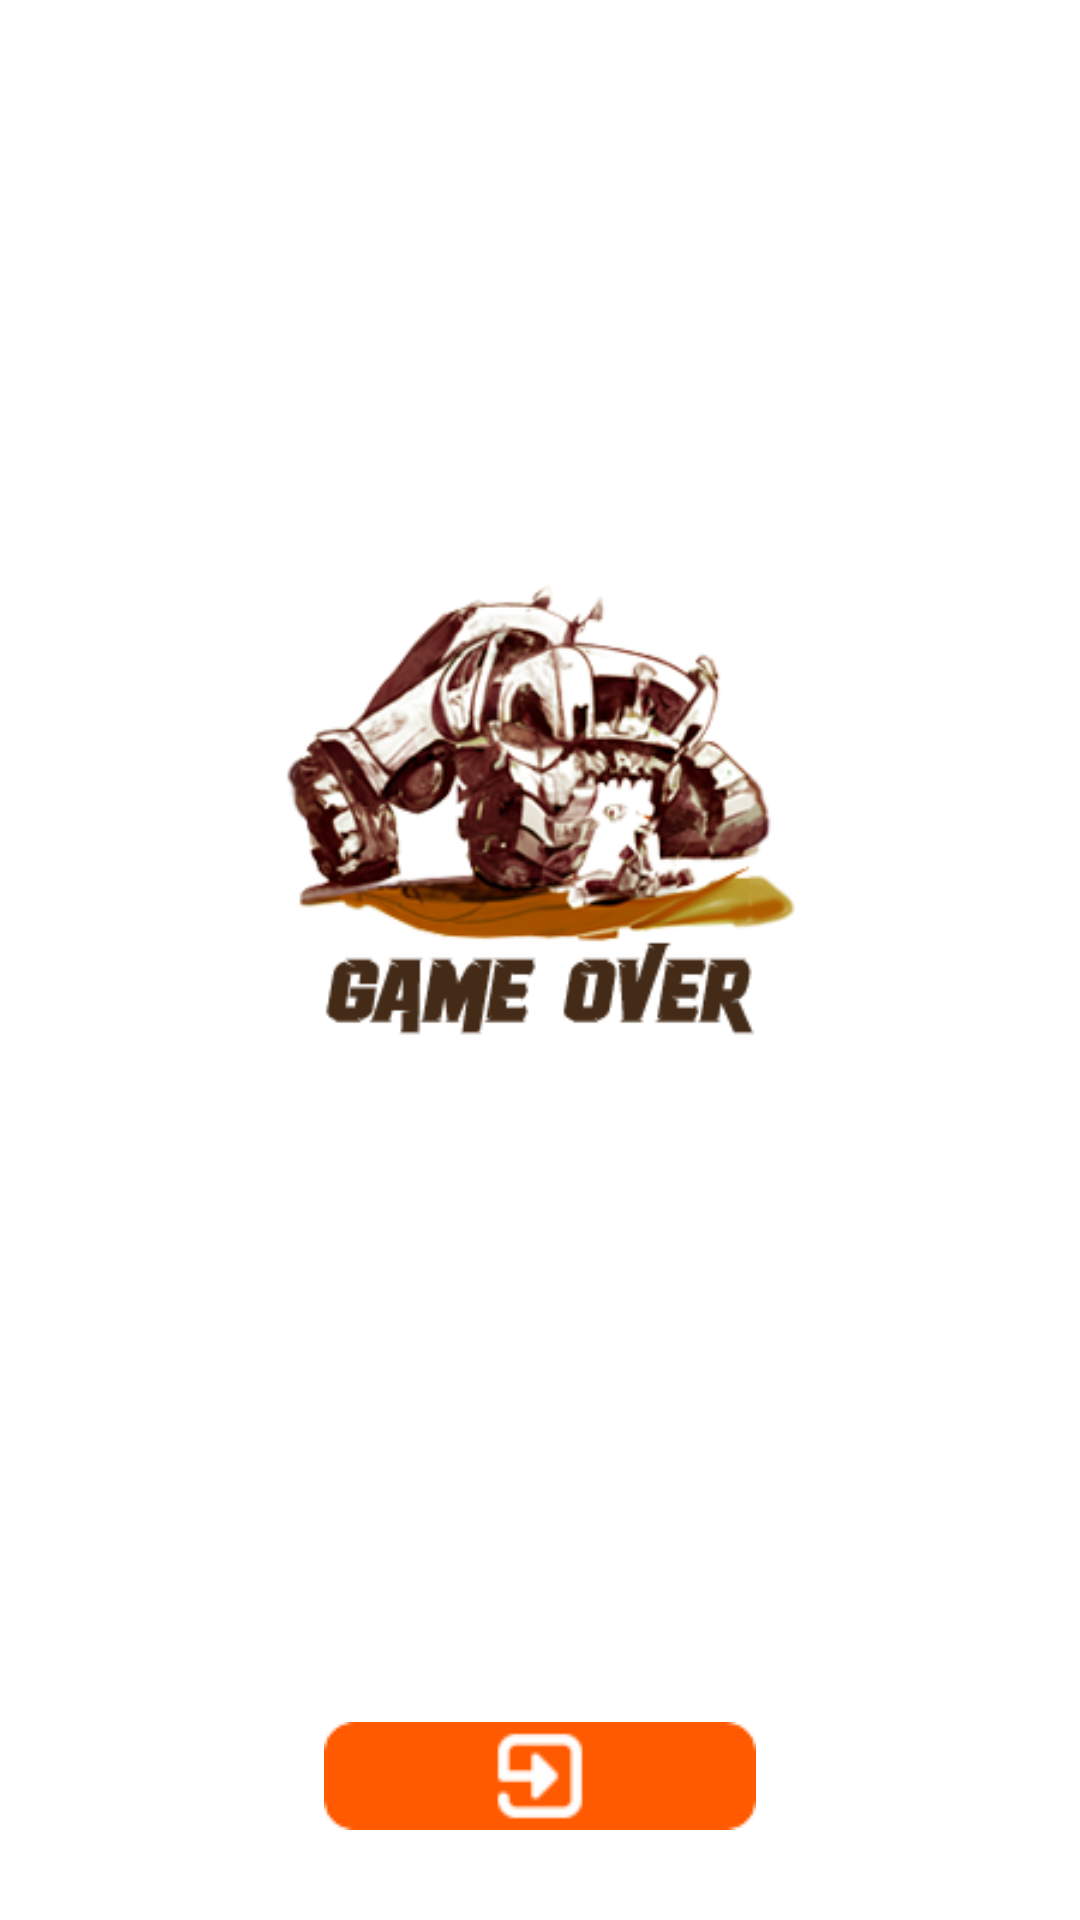

Here is an Android app screen rendered from its layout file. Give the layout XML and the strings, colors and styles it references.
<!-- AndroidManifest.xml: application theme Theme.Slots -->
<!-- res/layout/dialog_layout.xml -->
<?xml version="1.0" encoding="utf-8"?>
<androidx.constraintlayout.widget.ConstraintLayout xmlns:android="http://schemas.android.com/apk/res/android"
    xmlns:app="http://schemas.android.com/apk/res-auto"
    android:layout_width="match_parent"
    android:layout_height="match_parent"
    android:background="@color/white">

    <ImageView
        android:id="@+id/gameOverImage"
        android:layout_width="wrap_content"
        android:layout_height="wrap_content"
        android:contentDescription="@string/game_over"
        android:src="@drawable/game_over"
        app:layout_constraintBottom_toBottomOf="parent"
        app:layout_constraintEnd_toEndOf="parent"
        app:layout_constraintStart_toStartOf="parent"
        app:layout_constraintTop_toTopOf="parent" />

    <ImageView
        android:id="@+id/buttonReplay"
        android:layout_width="0dp"
        android:layout_height="wrap_content"
        android:layout_marginBottom="30dp"
        android:contentDescription="@string/button_replay_the_game"
        android:src="@drawable/button_replay"
        app:layout_constraintBottom_toBottomOf="@id/gameOverImage"
        app:layout_constraintEnd_toEndOf="parent"
        app:layout_constraintStart_toStartOf="parent" />


</androidx.constraintlayout.widget.ConstraintLayout>
<!-- resources referenced by this layout -->
<resources>
  <!-- drawable button_replay: png bitmap (drawable, 1142 bytes) -->
  <!-- drawable game_over: png bitmap (drawable, 68947 bytes) -->
  <string name="button_replay_the_game">Button replay the game</string>
  <string name="game_over">Game over</string>
  <style name="Theme.Slots" parent="Theme.MaterialComponents.DayNight.DarkActionBar">
          
          <item name="colorPrimary">@color/purple_500</item>
          <item name="colorPrimaryVariant">@color/purple_700</item>
          <item name="colorOnPrimary">@color/white</item>
          
          <item name="colorSecondary">@color/teal_200</item>
          <item name="colorSecondaryVariant">@color/teal_700</item>
          <item name="colorOnSecondary">@color/black</item>
          
          <item name="android:statusBarColor">?attr/colorPrimaryVariant</item>
          
      </style>
  <!-- not gathered from this repository: default colours our renderer supplied (Android Studio template values) -->
  <color name="purple_500">#FF6200EE</color>
  <color name="purple_700">#FF3700B3</color>
  <color name="teal_200">#FF03DAC5</color>
  <color name="teal_700">#FF018786</color>
  <color name="black">#FF000000</color>
  <color name="white">#FFFFFFFF</color>
</resources>
